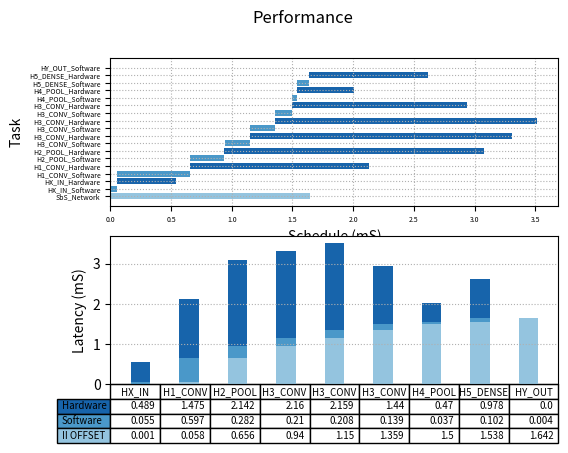

Reproduce this figure in Python.
import matplotlib.pyplot as plt
import numpy as np

fig, (ax1, ax2) = plt.subplots(2, 1)

fig.suptitle('Performance')

begin   = np.array([0.000, 0.001, 0.054, 0.058, 0.652, 0.656, 0.936, 0.940, 1.147, 1.150, 1.356, 1.359, 1.496, 1.500, 1.534, 1.538, 1.638, 1.642])
latency = np.array([1.648, 0.055, 0.489, 0.597, 1.475, 0.282, 2.142, 0.210, 2.160, 0.208, 2.159, 0.139, 1.440, 0.037, 0.470, 0.102, 0.978, 0.004])
event   = ["SbS_Network", "HX_IN_Software", "HX_IN_Hardware", "H1_CONV_Software", "H1_CONV_Hardware", "H2_POOL_Software", "H2_POOL_Hardware", "H3_CONV_Software", "H3_CONV_Hardware", "H3_CONV_Software", "H3_CONV_Hardware", "H3_CONV_Software", "H3_CONV_Hardware", "H4_POOL_Software", "H4_POOL_Hardware", "H5_DENSE_Software", "H5_DENSE_Hardware", "HY_OUT_Software"]
colors = ["#94c4df", "#4a98c9", "#1864ab", "#4a98c9", "#1864ab", "#4a98c9", "#1864ab", "#4a98c9", "#1864ab", "#4a98c9", "#1864ab", "#4a98c9", "#1864ab", "#4a98c9", "#1864ab", "#4a98c9", "#1864ab", "#4a98c9"]


ax1.barh(range(len(begin)),  latency, left=begin, color=colors)
ax1.grid(linestyle = ':')


plt.sca(ax1)
plt.yticks(range(len(begin)), event)
ax1.tick_params(axis='both', which='major', labelsize=5)
ax1.tick_params(axis='both', which='minor', labelsize=1)

plt.xlabel("Schedule (mS)")
plt.ylabel("Task")

data = [[ 0.001, 0.058, 0.656, 0.940, 1.150, 1.359, 1.500, 1.538, 1.642],
        [ 0.055, 0.597, 0.282, 0.210, 0.208, 0.139, 0.037, 0.102, 0.004],
        [ 0.489, 1.475, 2.142, 2.160, 2.159, 1.440, 0.470, 0.978, 0.000]]

columns = ("HX_IN", "H1_CONV", "H2_POOL", "H3_CONV", "H3_CONV", "H3_CONV", "H4_POOL", "H5_DENSE", "HY_OUT")
rows = ["Hardware", "Software", "II OFFSET"]

# Get some pastel shades for the colors
colors = plt.cm.Blues(np.linspace(0.4, 0.8, len(rows)))
n_rows = len(data)

index = np.arange(len(columns)) + 0.3
bar_width = 0.4

# Initialize the vertical-offset for the stacked bar chart.
y_offset = np.zeros(len(columns))

# Plot bars and create text labels for the table
cell_text = []
for row in range(n_rows):
    ax2.bar(index, data[row], bar_width, bottom=y_offset, color=colors[row])
    y_offset = y_offset + data[row]
    cell_text.append(data[row])
# Reverse colors and text labels to display the last value at the top.
colors = colors[::-1]
cell_text.reverse()

plt.sca(ax2)
# Add a table at the bottom of the axes
the_table = ax2.table(cellText=cell_text,
                      rowLabels=rows,
                      rowColours=colors,
                      colLabels=columns,
                      loc='bottom',
                      fontsize='xx-small')

the_table.auto_set_font_size(False)
the_table.set_fontsize(7)


# Adjust layout to make room for the table:

plt.subplots_adjust(left=0.2, bottom=0.2)

plt.ylabel("Latency (mS)")

plt.xticks([])
ax2.grid(linestyle = ':')


plt.show()
